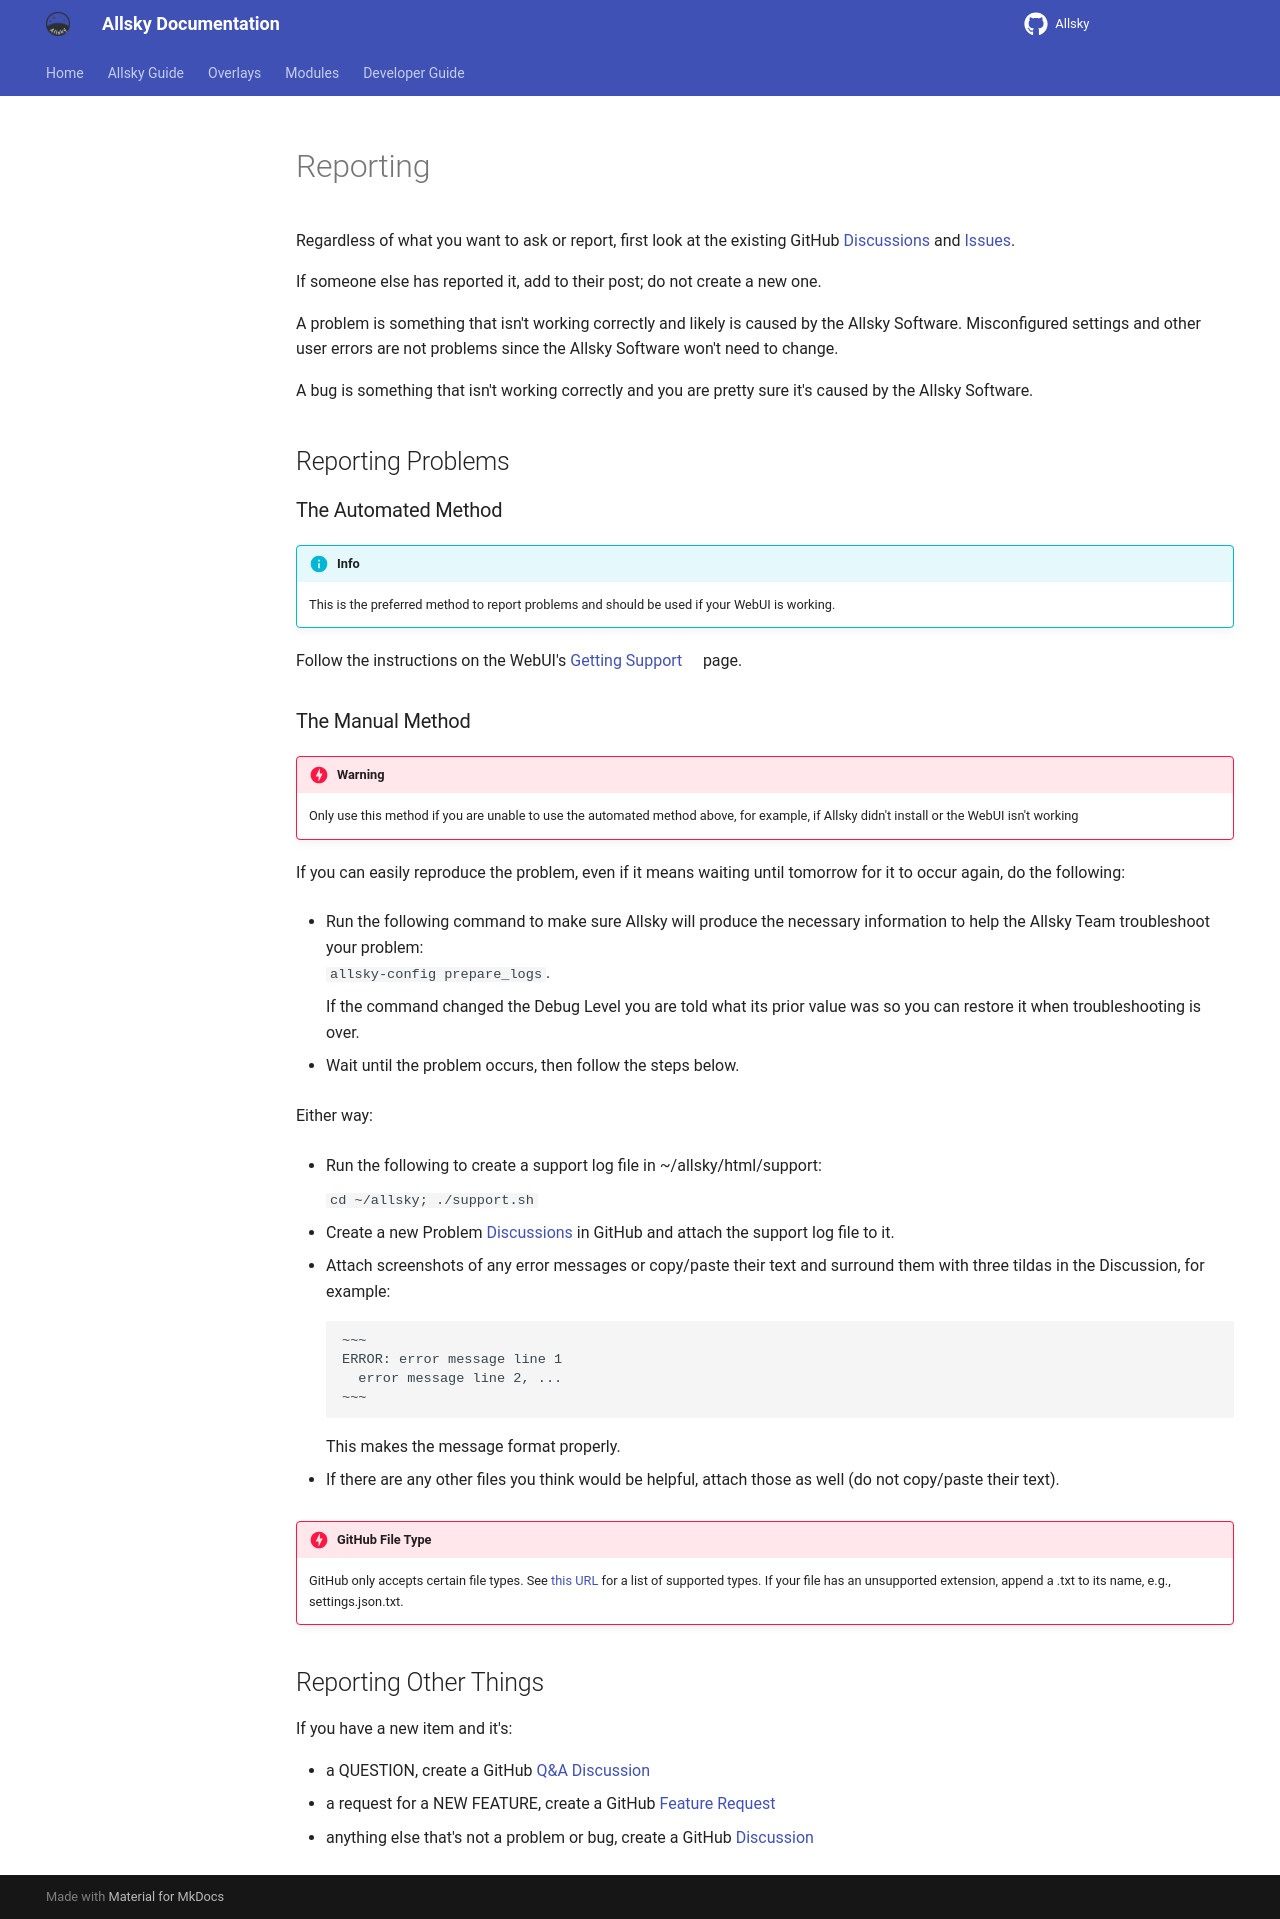

repository: AllskyTeam/allsky · page: allsky_guide/troubleshooting/reporting.html · generator: mkdocs

Regardless of what you want to ask or report, first look at the existing GitHub [Discussions](https://github.com/AllskyTeam/allsky-modules/discussions){ target="_blank" rel="noopener" } and [Issues](https://github.com/AllskyTeam/allsky-modules/issues){ target="_blank" rel="noopener" }.

If someone else has reported it, add to their post; do not create a new one.

A problem is something that isn't working correctly and likely is caused by the Allsky Software.
Misconfigured settings and other user errors are not problems since the Allsky Software won't need to change.

A bug is something that isn't working correctly and you are pretty sure it's caused by the Allsky Software.

## Reporting Problems { data-toc-label="Reporting Problems" }

### The Automated Method { data-toc-label="The Automated Method" }

!!! info  "Info"

    This is the preferred method to report problems and should be used if your WebUI is working.

Follow the instructions on the WebUI's [Getting Support](/?page=support){ external="true" rel="noopener" }  page.

### The Manual Method { data-toc-label="The Manual Method" }

!!! danger  "Warning"

    Only use this method if you are unable to use the automated method above, for example, if Allsky didn't install or the WebUI isn't working

If you can easily reproduce the problem, even if it means waiting until tomorrow for it to occur again, do the following:

  - Run the following command to make sure Allsky will produce the necessary information to help the Allsky Team troubleshoot your problem:  
    `allsky-config   prepare_logs`. 

    If the command changed the Debug Level you are told what its prior value was so you can restore it when troubleshooting is over.

  - Wait until the problem occurs, then follow the steps below.


Either way:

  - Run the following to create a support log file in ~/allsky/html/support:

    `cd ~/allsky; ./support.sh`

  - Create a new Problem [Discussions](https://github.com/AllskyTeam/allsky-modules/discussions){ target="_blank" rel="noopener" } in GitHub and attach the support log file to it.

  - Attach screenshots of any error messages or copy/paste their text and surround them with three tildas in the Discussion, for example:
    ```
    ~~~
    ERROR: error message line 1
      error message line 2, ...
    ~~~
    ```

    This makes the message format properly.

  - If there are any other files you think would be helpful, attach those as well (do not copy/paste their text).


!!! danger  "GitHub File Type"

    GitHub only accepts certain file types. See [this URL](https://docs.github.com/en/get-started/writing-on-github/working-with-advanced-formatting/attaching-files){ target="_blank" rel="noopener" } for a list of supported types. If your file has an unsupported extension, append a .txt to its name, e.g., settings.json.txt.

## Reporting Other Things { data-toc-label="Reporting Other Things" }

If you have a new item and it's:

  - a QUESTION, create a GitHub [Q&A Discussion](https://github.com/AllskyTeam/allsky/discussions/new?category=q-a){ target="_blank" rel="noopener" } 
  - a request for a NEW FEATURE, create a GitHub [Feature Request](https://github.com/AllskyTeam/allsky/discussions/new/choose){ target="_blank" rel="noopener" } 
  - anything else that's not a problem or bug, create a GitHub [Discussion](https://github.com/AllskyTeam/allsky/discussions/new/choose){ target="_blank" rel="noopener" } 
